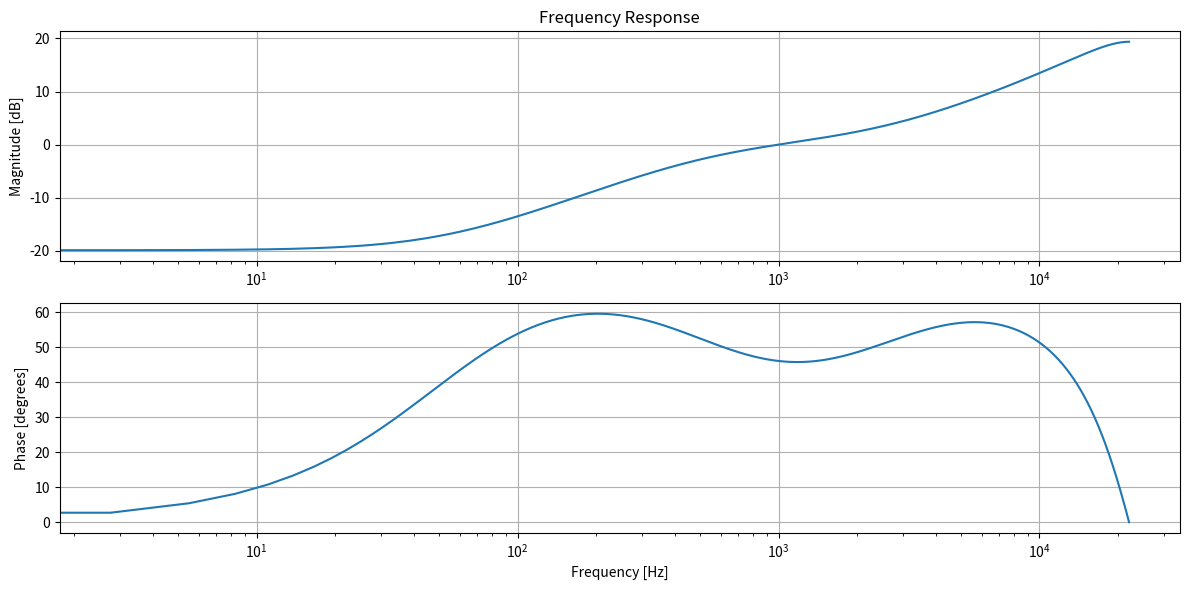

Write the Python code that produced this figure.
import matplotlib as mpl
import matplotlib.pyplot as plt

mpl.use("Agg")

import numpy as np

import scipy.signal as signal

from tqdm import tqdm


def low_pass_filter(input_signal, cutoff_freq, sampling_rate=44100, order=5):

    nyquist = 0.5 * sampling_rate
    normal_cutoff = cutoff_freq / nyquist
    b, a = signal.butter(order, normal_cutoff, btype="low", analog=False)
    filtered_signal = signal.filtfilt(b, a, input_signal)

    return filtered_signal


def riaa_coeffs():

    # 44.1 kHz sample rate
    zeros = [-0.2014898, 0.9233820]
    poles = [0.7083149, 0.9924091]

    # Numerator
    # polynomial coefficients with roots zeros[0] and zeros[1]
    b0 = 1.0
    b1 = -(zeros[0] + zeros[1])
    b2 = zeros[0] * zeros[1]

    # Denominator
    # polynomial coefficients with roots poles[0] and poles[1]
    a0 = 1.0
    a1 = -(poles[0] + poles[1])
    a2 = poles[0] * poles[1]

    # Normalize to 0dB at 1kHz
    y = 2 * np.pi * 1000 / 44100
    b_re = b0 + b1 * np.cos(-y) + b2 * np.cos(-2 * y)
    a_re = a0 + a1 * np.cos(-y) + a2 * np.cos(-2 * y)
    b_im = b1 * np.sin(-y) + b2 * np.sin(-2 * y)
    a_im = a1 * np.sin(-y) + a2 * np.sin(-2 * y)
    g = 1 / np.sqrt((b_re**2 + b_im**2) / (a_re**2 + a_im**2))

    b0 *= g
    b1 *= g
    b2 *= g

    a = [a0, a1, a2]
    b = [b0, b1, b2]

    return b, a


def riaa_filter(data, mode="playback"):

    b, a = riaa_coeffs()

    if mode == "playback":
        return signal.lfilter(b, a, data)
    else:
        return signal.lfilter(a, b, data)


def normalize_audio(audio, peak=1.0):
    """
    Normalize the audio signal to the given peak level.

    Parameters:
    audio (numpy.array): Input audio signal.
    peak (float): Peak value to normalize to. Default is 1.0 (maximum for float32).

    Returns:
    numpy.array: Normalized audio signal.
    """
    max_value = np.max(np.abs(audio))
    if max_value == 0:
        return audio  # Return original audio if it's silent to avoid division by zero
    return peak * audio / max_value


def filter_stylus_radius(signal, stylus, velocity=0.5):

    cutoff_freq = velocity / (4 * stylus.radius)

    return low_pass_filter(signal, cutoff_freq)


def bump(freq, length):

    xs = np.linspace(0, length, length)

    return np.exp((-(10 ** -np.log(0.01 * length)) * (xs - length / 2) ** 2)) * np.sin(
        2 * np.pi * (freq / 44100) * xs
    )


if __name__ == "__main__":

    b, a = riaa_coeffs()

    # Frequency response
    # w, h = signal.freqz(b, a, worN=8000) # Playback
    w, h = signal.freqz(a, b, worN=8000)  # Recording

    # Generate frequency axis in Hz (assuming a sampling rate of 44.1 kHz)
    fs = 44100
    freqs = w * fs / (2 * np.pi)

    # Plotting
    plt.figure(figsize=(12, 6))

    # Magnitude plot (in dB)
    plt.subplot(2, 1, 1)
    plt.plot(freqs, 20 * np.log10(abs(h)))
    plt.title("Frequency Response")
    plt.ylabel("Magnitude [dB]")
    plt.xscale("log")
    plt.grid(True)

    # Phase plot (in degrees)
    plt.subplot(2, 1, 2)
    angles = np.unwrap(np.angle(h))
    plt.plot(freqs, np.degrees(angles))
    plt.xlabel("Frequency [Hz]")
    plt.ylabel("Phase [degrees]")
    plt.xscale("log")
    plt.grid(True)

    plt.tight_layout()

    plt.savefig("riaa_bode.pdf")
